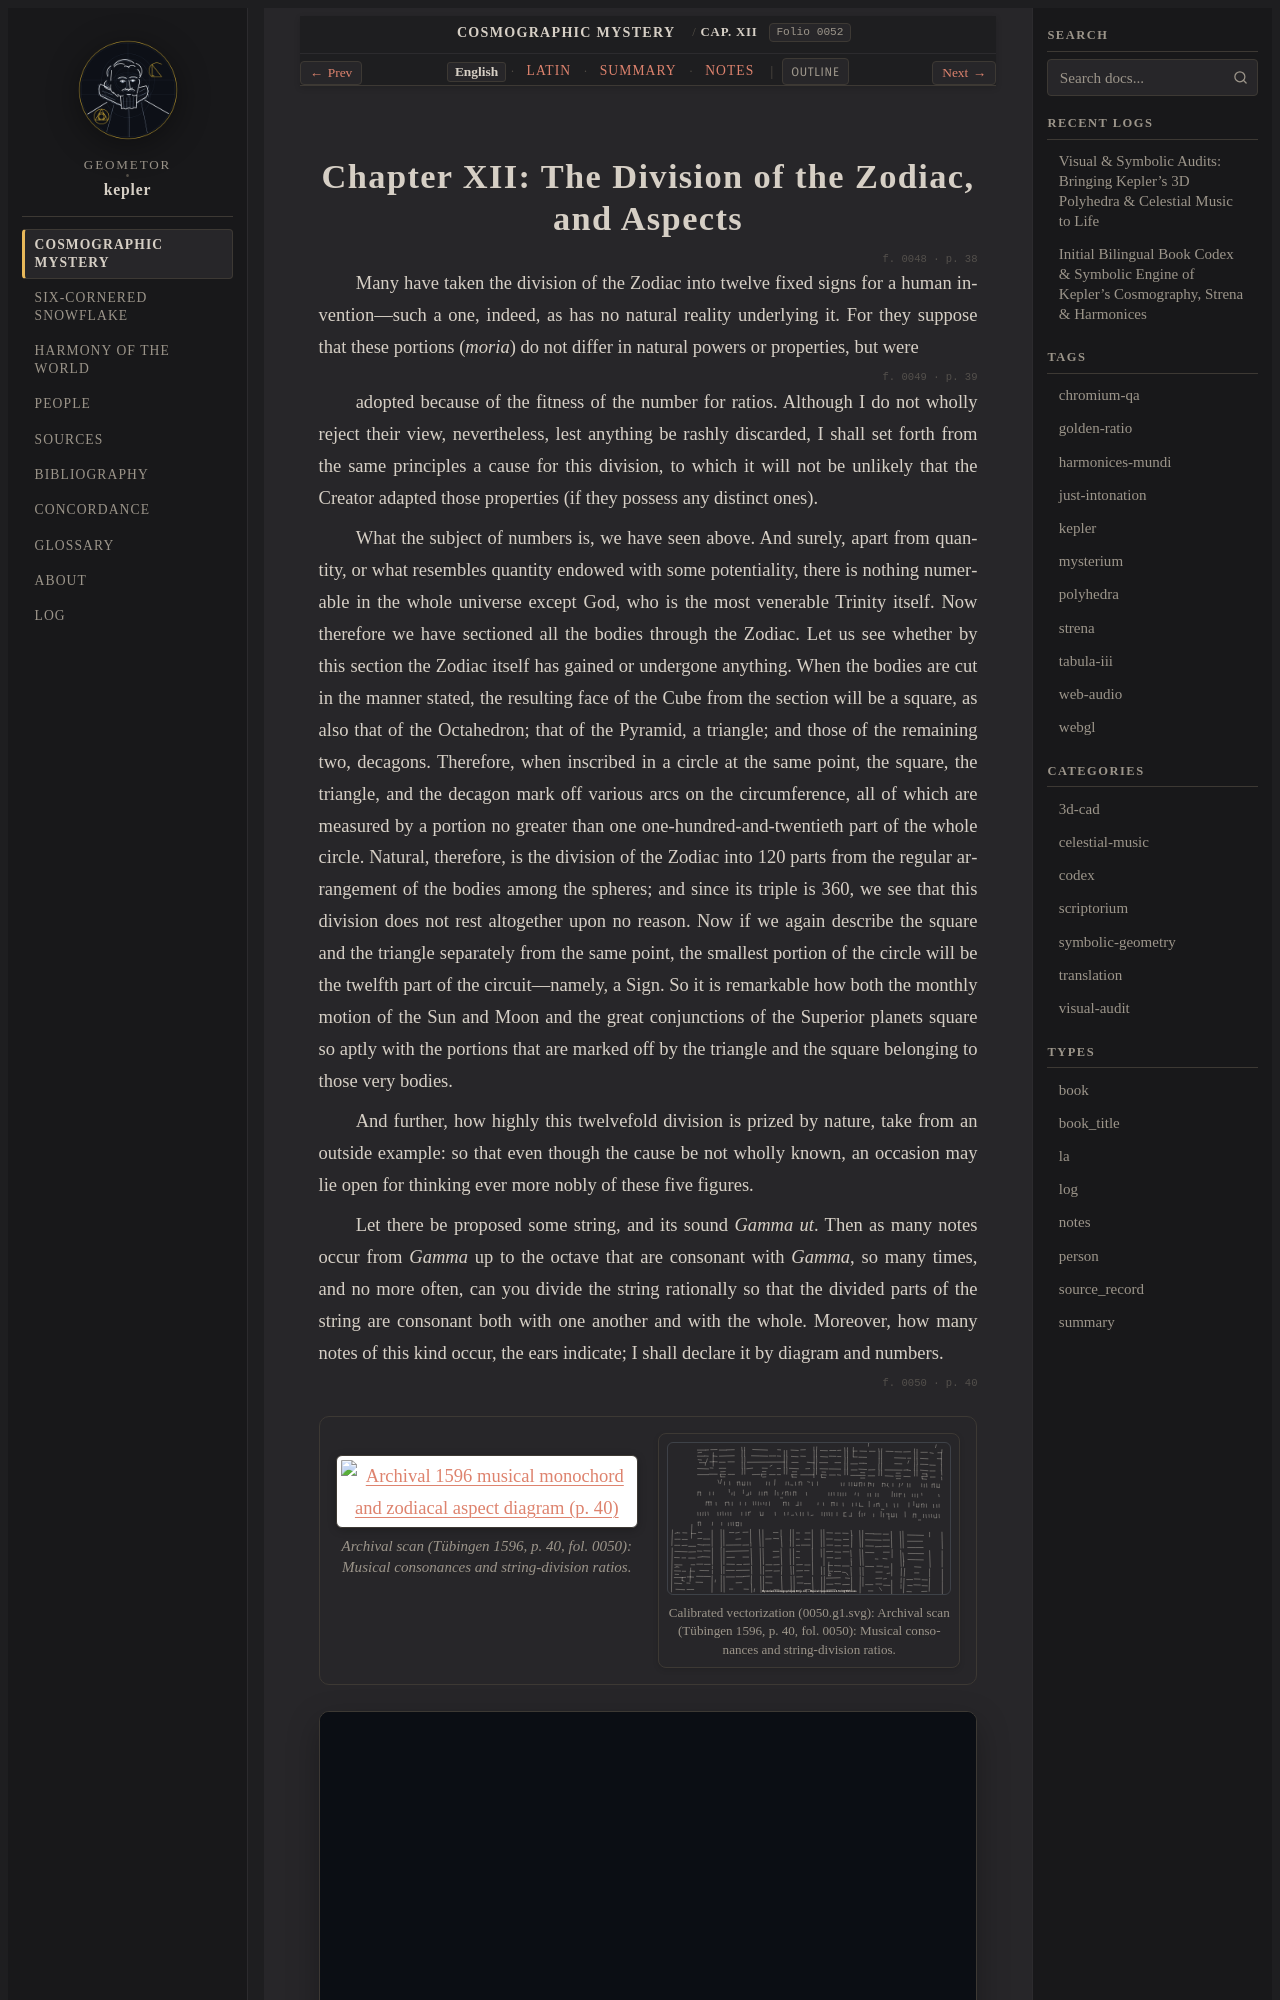

repository: geometor/kepler · page: mysterium_cosmographicum/cap_12/index.html · generator: sphinx

:layout: book
:canonical_id: Cap. XII
:order: 13
:folio: mysterium_cosmographicum:0052

.. _mc-cap_12-en:
.. _mc-cap_12:

Chapter XII: The Division of the Zodiac, and Aspects
====================================================

.. folio:: mysterium_cosmographicum:0048
   :page: p. 38

Many have taken the division of the Zodiac into twelve fixed signs for a human invention—such a one, indeed, as has no natural reality underlying it. For they suppose that these portions (*moria*) do not differ in natural powers or properties, but were

.. folio:: mysterium_cosmographicum:0049
   :page: p. 39

adopted because of the fitness of the number for ratios. Although I do not wholly reject their view, nevertheless, lest anything be rashly discarded, I shall set forth from the same principles a cause for this division, to which it will not be unlikely that the Creator adapted those properties (if they possess any distinct ones).

What the subject of numbers is, we have seen above. And surely, apart from quantity, or what resembles quantity endowed with some potentiality, there is nothing numerable in the whole universe except God, who is the most venerable Trinity itself. Now therefore we have sectioned all the bodies through the Zodiac. Let us see whether by this section the Zodiac itself has gained or undergone anything. When the bodies are cut in the manner stated, the resulting face of the Cube from the section will be a square, as also that of the Octahedron; that of the Pyramid, a triangle; and those of the remaining two, decagons. Therefore, when inscribed in a circle at the same point, the square, the triangle, and the decagon mark off various arcs on the circumference, all of which are measured by a portion no greater than one one-hundred-and-twentieth part of the whole circle. Natural, therefore, is the division of the Zodiac into 120 parts from the regular arrangement of the bodies among the spheres; and since its triple is 360, we see that this division does not rest altogether upon no reason. Now if we again describe the square and the triangle separately from the same point, the smallest portion of the circle will be the twelfth part of the circuit—namely, a Sign. So it is remarkable how both the monthly motion of the Sun and Moon and the great conjunctions of the Superior planets square so aptly with the portions that are marked off by the triangle and the square belonging to those very bodies.

And further, how highly this twelvefold division is prized by nature, take from an outside example: so that even though the cause be not wholly known, an occasion may lie open for thinking ever more nobly of these five figures.

Let there be proposed some string, and its sound *Gamma ut*. Then as many notes occur from *Gamma* up to the octave that are consonant with *Gamma*, so many times, and no more often, can you divide the string rationally so that the divided parts of the string are consonant both with one another and with the whole. Moreover, how many notes of this kind occur, the ears indicate; I shall declare it by diagram and numbers.

.. folio:: mysterium_cosmographicum:0050
   :page: p. 40

.. container:: kepler-plate-pair

   .. picture:: 0050.g1.png
      :alt: Archival 1596 musical monochord and zodiacal aspect diagram (p. 40)
      :caption: Archival scan (Tübingen 1596, p. 40, fol. 0050): Musical consonances and string-division ratios.

   .. picture:: 0050.g1.svg
      :alt: Calibrated interactive vectorization: Archival 1596 musical monochord and zodiacal aspect diagram (p. 40)
      :caption: Calibrated vectorization (0050.g1.svg): Archival scan (Tübingen 1596, p. 40, fol. 0050): Musical consonances and string-division ratios.

.. raw:: html
